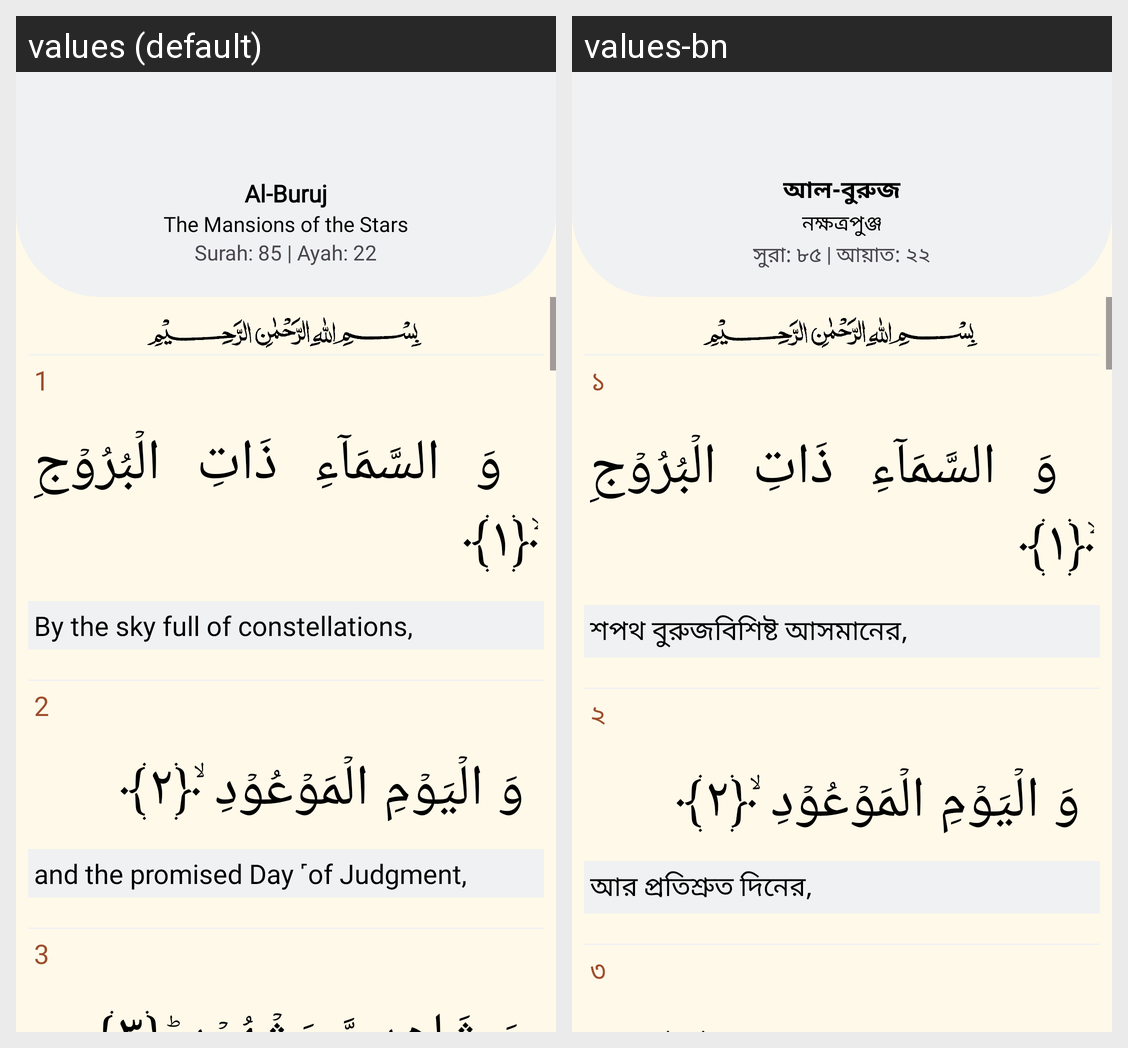

Strings drawn on this Android screen and how each of the app's shown locales translates them:
Android screen res/layout/fragment_quran85.xml rendered under 2 locales, left to right: values (default), values-bn. Device: Nexus 5 (rendered at 1080×1920; each locale shown at half size, 540×960, under a caption strip naming it); theme Theme.Waqt.
Strings drawn on this screen, with the default value and each locale's value (text and hints the layout hard-codes, and strings that could not be matched under every locale, appear in the picture but are not listed):

al_buruj
  values: Al-Buruj
  values-bn: আল-বুরুজ

the_mansions_of_the_stars
  values: The Mansions of the Stars
  values-bn: নক্ষত্রপুঞ্জ

surah_85_ayah_22
  values: Surah: 85 | Ayah: 22
  values-bn: সুরা: ৮৫ | আয়াত: ২২

_1
  values: 1
  values-bn: ১

by_the_sky_full_of_constellations
  values: By the sky full of constellations,
  values-bn: শপথ বুরুজবিশিষ্ট আসমানের,

_2
  values: 2
  values-bn: ২

and_the_promised_day_of_judgment
  values: and the promised Day ˹of Judgment,
  values-bn: আর প্রতিশ্রুত দিনের,

_3
  values: 3
  values-bn: ৩
